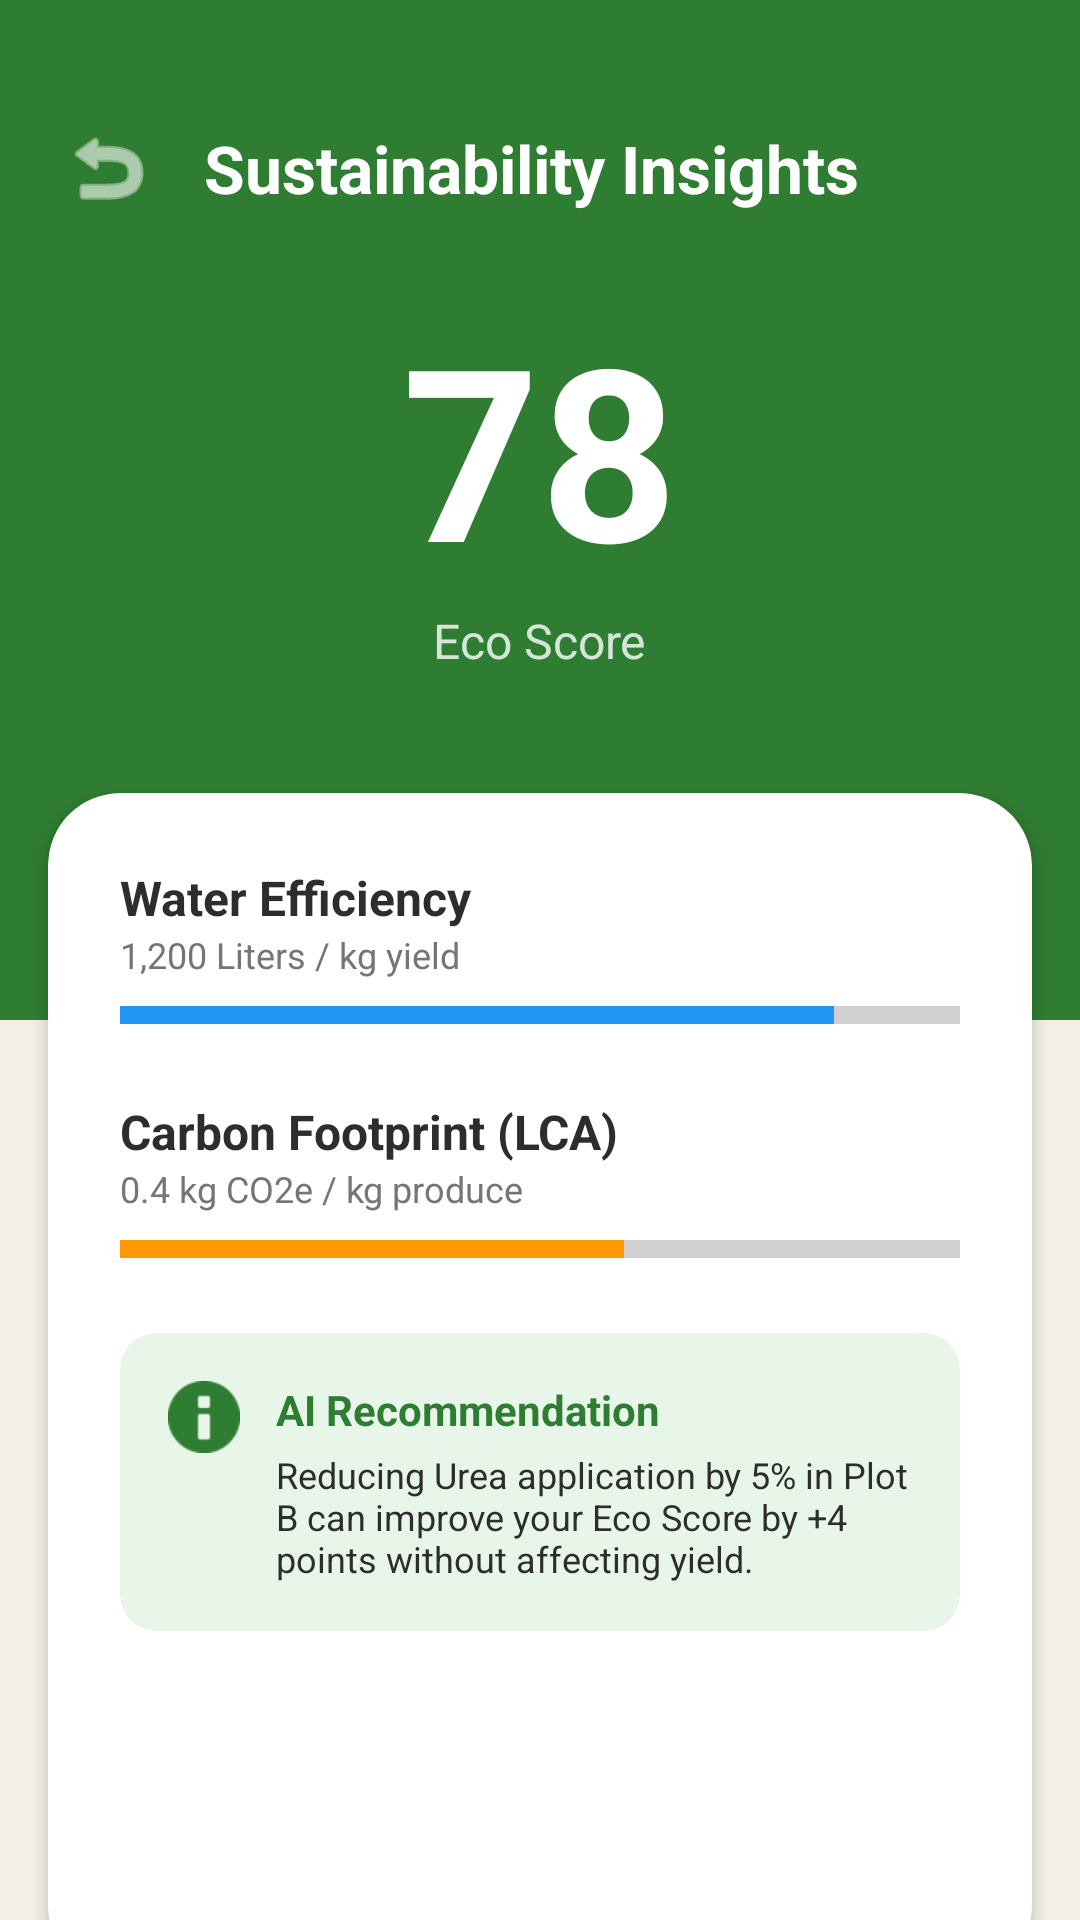

Write the Android layout XML for this screen, with the resource values it uses.
<!-- AndroidManifest.xml: application theme Theme.SmartKhet_1 -->
<!-- res/layout/activity_sustainability_details.xml -->
<?xml version="1.0" encoding="utf-8"?>
<androidx.constraintlayout.widget.ConstraintLayout xmlns:android="http://schemas.android.com/apk/res/android"
    xmlns:app="http://schemas.android.com/apk/res-auto"
    xmlns:tools="http://schemas.android.com/tools"
    android:layout_width="match_parent"
    android:layout_height="match_parent"
    android:background="@color/bg_beige"
    tools:context=".SustainabilityDetailsActivity">

    <View
        android:id="@+id/green_header"
        android:layout_width="match_parent"
        android:layout_height="340dp"
        android:background="@color/primary_green"
        app:layout_constraintTop_toTopOf="parent" />

    <ImageView
        android:id="@+id/backBtn"
        android:layout_width="32dp"
        android:layout_height="32dp"
        android:layout_marginStart="20dp"
        android:layout_marginTop="40dp"
        android:src="@android:drawable/ic_menu_revert"
        app:tint="@color/white"
        app:layout_constraintStart_toStartOf="parent"
        app:layout_constraintTop_toTopOf="parent" />

    <TextView
        android:layout_width="wrap_content"
        android:layout_height="wrap_content"
        android:text="Sustainability Insights"
        android:textColor="@color/white"
        android:textSize="22sp"
        android:textStyle="bold"
        android:layout_marginStart="16dp"
        app:layout_constraintStart_toEndOf="@id/backBtn"
        app:layout_constraintTop_toTopOf="@id/backBtn"
        app:layout_constraintBottom_toBottomOf="@id/backBtn" />

    <LinearLayout
        android:id="@+id/score_container"
        android:layout_width="wrap_content"
        android:layout_height="wrap_content"
        android:orientation="vertical"
        android:gravity="center"
        app:layout_constraintTop_toBottomOf="@id/backBtn"
        app:layout_constraintStart_toStartOf="parent"
        app:layout_constraintEnd_toEndOf="parent"
        android:layout_marginTop="24dp">

        <TextView
            android:layout_width="wrap_content"
            android:layout_height="wrap_content"
            android:text="78"
            android:textColor="@color/white"
            android:textSize="80sp"
            android:textStyle="bold" />
        <TextView
            android:layout_width="wrap_content"
            android:layout_height="wrap_content"
            android:text="Eco Score"
            android:textColor="#CCFFFFFF"
            android:textSize="16sp" />
    </LinearLayout>

    <androidx.cardview.widget.CardView
        android:layout_width="match_parent"
        android:layout_height="0dp"
        android:layout_marginHorizontal="16dp"
        android:layout_marginTop="40dp"
        android:layout_marginBottom="-20dp"
        app:cardBackgroundColor="@color/card_bg"
        app:cardCornerRadius="24dp"
        app:cardElevation="4dp"
        app:layout_constraintTop_toBottomOf="@id/score_container"
        app:layout_constraintBottom_toBottomOf="parent">

        <ScrollView
            android:layout_width="match_parent"
            android:layout_height="match_parent"
            android:padding="24dp">

            <LinearLayout
                android:layout_width="match_parent"
                android:layout_height="wrap_content"
                android:orientation="vertical"
                android:paddingBottom="40dp">

                <TextView
                    android:layout_width="wrap_content"
                    android:layout_height="wrap_content"
                    android:text="Water Efficiency"
                    android:textStyle="bold"
                    android:textSize="16sp"
                    android:textColor="@color/text_dark"/>
                <TextView
                    android:layout_width="wrap_content"
                    android:layout_height="wrap_content"
                    android:text="1,200 Liters / kg yield"
                    android:textSize="12sp"
                    android:textColor="@color/text_grey"
                    android:layout_marginBottom="8dp"/>
                <ProgressBar
                    style="?android:attr/progressBarStyleHorizontal"
                    android:layout_width="match_parent"
                    android:layout_height="8dp"
                    android:progress="85"
                    android:progressTint="#2196f3"
                    android:backgroundTint="#bbdefb"
                    android:scaleY="1.5"
                    android:layout_marginBottom="24dp"/>

                <TextView
                    android:layout_width="wrap_content"
                    android:layout_height="wrap_content"
                    android:text="Carbon Footprint (LCA)"
                    android:textStyle="bold"
                    android:textSize="16sp"
                    android:textColor="@color/text_dark"/>
                <TextView
                    android:layout_width="wrap_content"
                    android:layout_height="wrap_content"
                    android:text="0.4 kg CO2e / kg produce"
                    android:textSize="12sp"
                    android:textColor="@color/text_grey"
                    android:layout_marginBottom="8dp"/>
                <ProgressBar
                    style="?android:attr/progressBarStyleHorizontal"
                    android:layout_width="match_parent"
                    android:layout_height="8dp"
                    android:progress="60"
                    android:progressTint="#ff9800"
                    android:backgroundTint="#ffe0b2"
                    android:scaleY="1.5"
                    android:layout_marginBottom="24dp"/>

                <androidx.cardview.widget.CardView
                    android:layout_width="match_parent"
                    android:layout_height="wrap_content"
                    app:cardBackgroundColor="#e8f5e9"
                    app:cardCornerRadius="12dp"
                    app:cardElevation="0dp">
                    <LinearLayout
                        android:layout_width="match_parent"
                        android:layout_height="wrap_content"
                        android:orientation="horizontal"
                        android:padding="16dp">
                        <ImageView
                            android:layout_width="24dp"
                            android:layout_height="24dp"
                            android:src="@android:drawable/ic_dialog_info"
                            app:tint="@color/primary_green"/>
                        <LinearLayout
                            android:layout_width="match_parent"
                            android:layout_height="wrap_content"
                            android:orientation="vertical"
                            android:layout_marginStart="12dp">
                            <TextView
                                android:layout_width="wrap_content"
                                android:layout_height="wrap_content"
                                android:text="AI Recommendation"
                                android:textStyle="bold"
                                android:textColor="@color/primary_green"/>
                            <TextView
                                android:layout_width="wrap_content"
                                android:layout_height="wrap_content"
                                android:text="Reducing Urea application by 5% in Plot B can improve your Eco Score by +4 points without affecting yield."
                                android:textSize="12sp"
                                android:textColor="@color/text_dark"
                                android:layout_marginTop="4dp"/>
                        </LinearLayout>
                    </LinearLayout>
                </androidx.cardview.widget.CardView>

            </LinearLayout>
        </ScrollView>
    </androidx.cardview.widget.CardView>
</androidx.constraintlayout.widget.ConstraintLayout>
<!-- resources referenced by this layout -->
<resources>
  <color name="bg_beige">#f3f0e7</color>
  <color name="card_bg">#ffffff</color>
  <color name="primary_green">#2f7d32</color>
  <color name="text_dark">#2d2d2d</color>
  <color name="text_grey">#757575</color>
  <color name="white">#FFFFFFFF</color>
  <style name="Theme.SmartKhet_1" parent="Base.Theme.SmartKhet_1" />
  <style name="Base.Theme.SmartKhet_1" parent="Theme.Material3.DayNight.NoActionBar">
          
          
      </style>
</resources>
